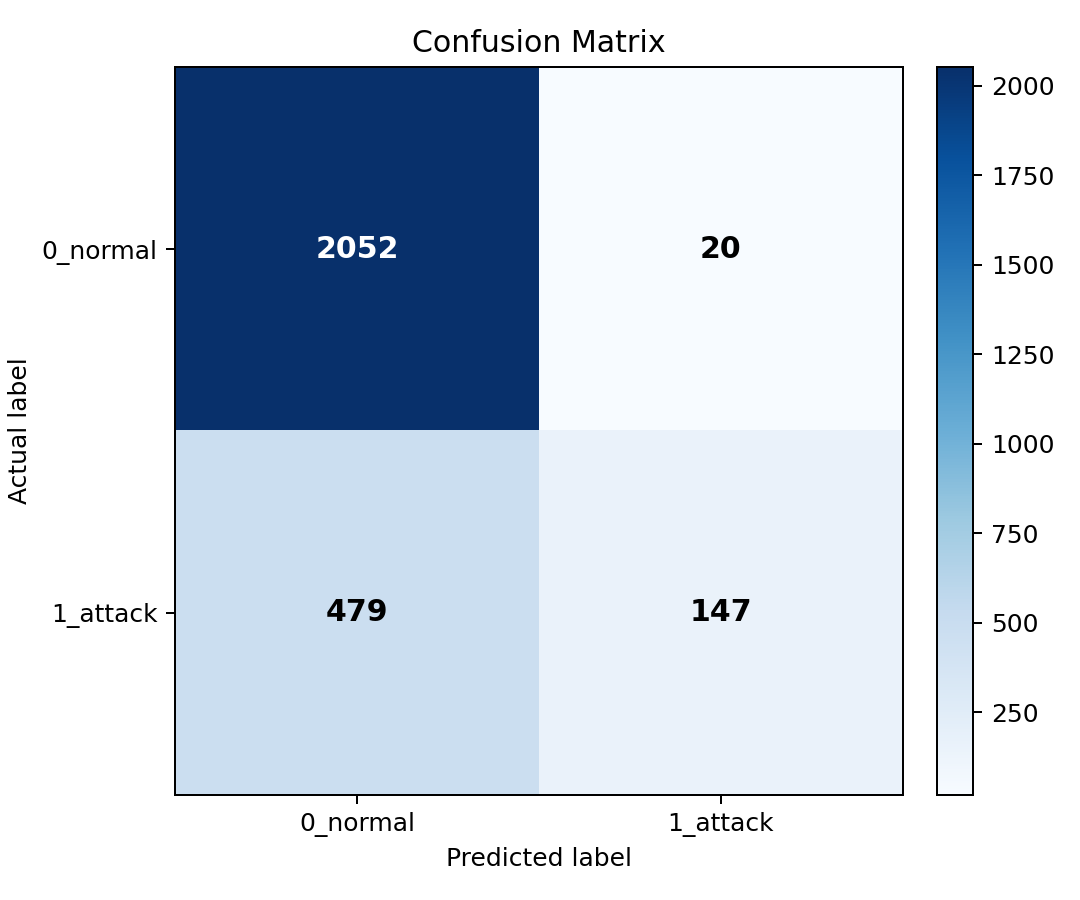

The table this chart was drawn from, first rows:
actual\predicted, 0_normal, 1_attack
0_normal, 2052, 20
1_attack, 479, 147
